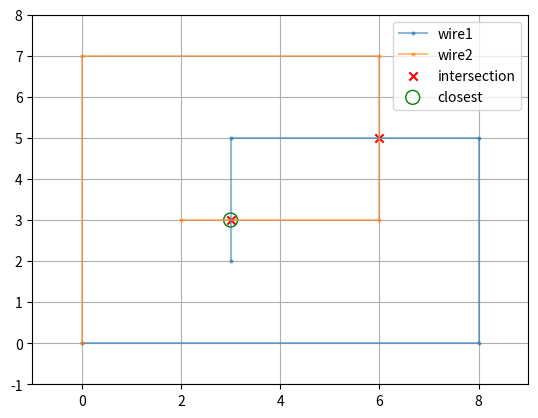
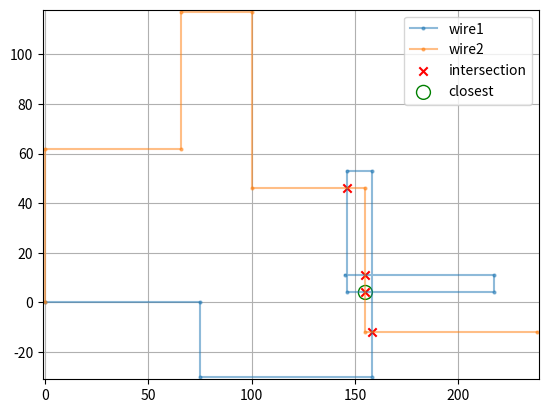
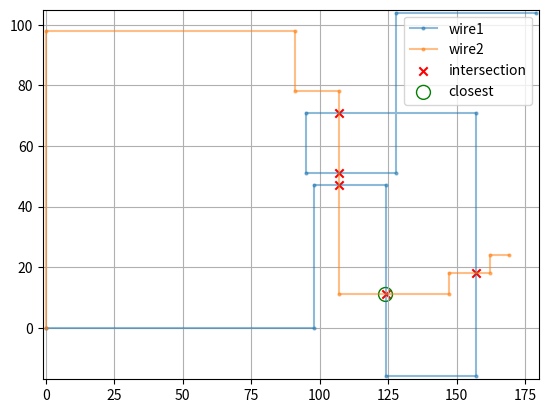

These figures' Python source, in order: (Note: this script raises an exception after producing the figures.)
from collections import namedtuple
from matplotlib import pyplot as plt
import numpy as np
from pathlib import Path

Point = namedtuple('Point', ['x', 'y'])


def move_right(instr, curr_pos):
    spaces = int(instr.replace('R', ''))
    new_pos = Point(curr_pos.x + spaces, curr_pos.y)
    return new_pos


def move_left(instr, curr_pos):
    spaces = int(instr.replace('L', ''))
    new_pos = Point(curr_pos.x - spaces, curr_pos.y)
    return new_pos


def move_up(instr, curr_pos):
    spaces = int(instr.replace('U', ''))
    new_pos = Point(curr_pos.x, curr_pos.y + spaces)
    return new_pos


def move_down(instr, curr_pos):
    spaces = int(instr.replace('D', ''))
    new_pos = Point(curr_pos.x, curr_pos.y - spaces)
    return new_pos


def collect_wire_points(wire_instr_list):

    curr_pos = Point(0,0)
    points = [curr_pos]

    for instr in wire_instr_list:
        if instr.startswith('R'):
            new_pos = move_right(instr, curr_pos)

        if instr.startswith('L'):
            new_pos = move_left(instr, curr_pos)

        if instr.startswith('U'):
            new_pos = move_up(instr, curr_pos)

        if instr.startswith('D'):
            new_pos = move_down(instr, curr_pos)

        points.append(new_pos)
        curr_pos = new_pos

    return points


def collect_wire_metapoints(wire_points):
    lines = [*zip(wire_points[:-1], wire_points[1:])]

    metapoints = []
    for line in lines:
        s,e = line

        if s.x == e.x:
            s_i = min(s.y, e.y)
            e_i = max(s.y, e.y)

            for i in range(s_i, e_i + 1):
                metapoints.append(Point(s.x, i))

        else:
            s_i = min(s.x, e.x)
            e_i = max(s.x, e.x)
            for i in range(s_i, e_i + 1):
                metapoints.append(Point(i, s.y))

    return set(metapoints)


def find_intersections(wire1_metapoints, wire2_metapoints):
    intersections = wire1_metapoints.intersection(wire2_metapoints)

    # Ignore central point
    intersections.discard(Point(0,0))

    return list(intersections)


def find_closest_point_to_center(intersections):
    pt_index = np.argmin([abs(p.x) + abs(p.y) for p in intersections])
    pt = intersections[pt_index]
    dist = abs(pt.x) + abs(pt.y)
    return pt, dist


def plot_wires(wire1_points, wire2_points, intersections, pt):

    w1_x = [p.x for p in wire1_points]
    w1_y = [p.y for p in wire1_points]

    w2_x = [p.x for p in wire2_points]
    w2_y = [p.y for p in wire2_points]

    int_x = [p.x for p in intersections]
    int_y = [p.y for p in intersections]

    plt.plot(w1_x, w1_y, marker='o', label='wire1', alpha=0.5, markersize=2)
    plt.plot(w2_x, w2_y, marker='o', label='wire2', alpha=0.5, markersize=2)
    plt.scatter(int_x, int_y, marker='x', color='r', label='intersection')
    plt.scatter(pt.x, pt.y, facecolors='none', edgecolors='g', label='closest', s=100)

    plt.grid(True)
    plt.xlim((min(w1_x + w2_x) - 1, max(w1_x + w2_x) + 1))
    plt.ylim((min(w1_y + w2_y) - 1, max(w1_y + w2_y) + 1))
    plt.legend()
    plt.show()


# Part 1 provided example 1
wire1_points = collect_wire_points(['R8', 'U5', 'L5', 'D3'])
wire2_points = collect_wire_points(['U7', 'R6', 'D4', 'L4'])
wire1_metapoints = collect_wire_metapoints(wire1_points)
wire2_metapoints = collect_wire_metapoints(wire2_points)
intersections = find_intersections(wire1_metapoints,wire2_metapoints)
pt, dist = find_closest_point_to_center(intersections)

plot_wires(wire1_points, wire2_points, intersections, pt)
print(f'Point: {pt} Dist: {dist}')


# Part 1 provided example 2
wire1_points = collect_wire_points(['R75','D30','R83','U83','L12','D49','R71','U7','L72'])
wire2_points = collect_wire_points(['U62','R66','U55','R34','D71','R55','D58','R83'])
wire1_metapoints = collect_wire_metapoints(wire1_points)
wire2_metapoints = collect_wire_metapoints(wire2_points)
intersections = find_intersections(wire1_metapoints,wire2_metapoints)
pt, dist = find_closest_point_to_center(intersections)

plot_wires(wire1_points, wire2_points, intersections, pt)
print(f'Point: {pt} Dist: {dist}')

# Part 1 provided example 3
wire1_points = collect_wire_points(['R98','U47','R26','D63','R33','U87','L62','D20','R33','U53','R51'])
wire2_points = collect_wire_points(['U98','R91','D20','R16','D67','R40','U7','R15','U6','R7'])
wire1_metapoints = collect_wire_metapoints(wire1_points)
wire2_metapoints = collect_wire_metapoints(wire2_points)
intersections = find_intersections(wire1_metapoints,wire2_metapoints)
pt, dist = find_closest_point_to_center(intersections)

plot_wires(wire1_points, wire2_points, intersections, pt)
print(f'Point: {pt} Dist: {dist}')


# Part 1 answer
data_path = Path('advent_of_code/year_2019/data/day3_puzzle.txt')
text = data_path.read_text().strip().split('\n')
wire1_text = text[0].split(',')
wire2_text = text[1].split(',')

wire1_points = collect_wire_points(wire1_text)
wire2_points = collect_wire_points(wire2_text)
wire1_metapoints = collect_wire_metapoints(wire1_points)
wire2_metapoints = collect_wire_metapoints(wire2_points)
intersections = find_intersections(wire1_metapoints,wire2_metapoints)
pt, dist = find_closest_point_to_center(intersections)

plot_wires(wire1_points, wire2_points, intersections, pt)
print(f'Point: {pt} Dist: {dist}')
